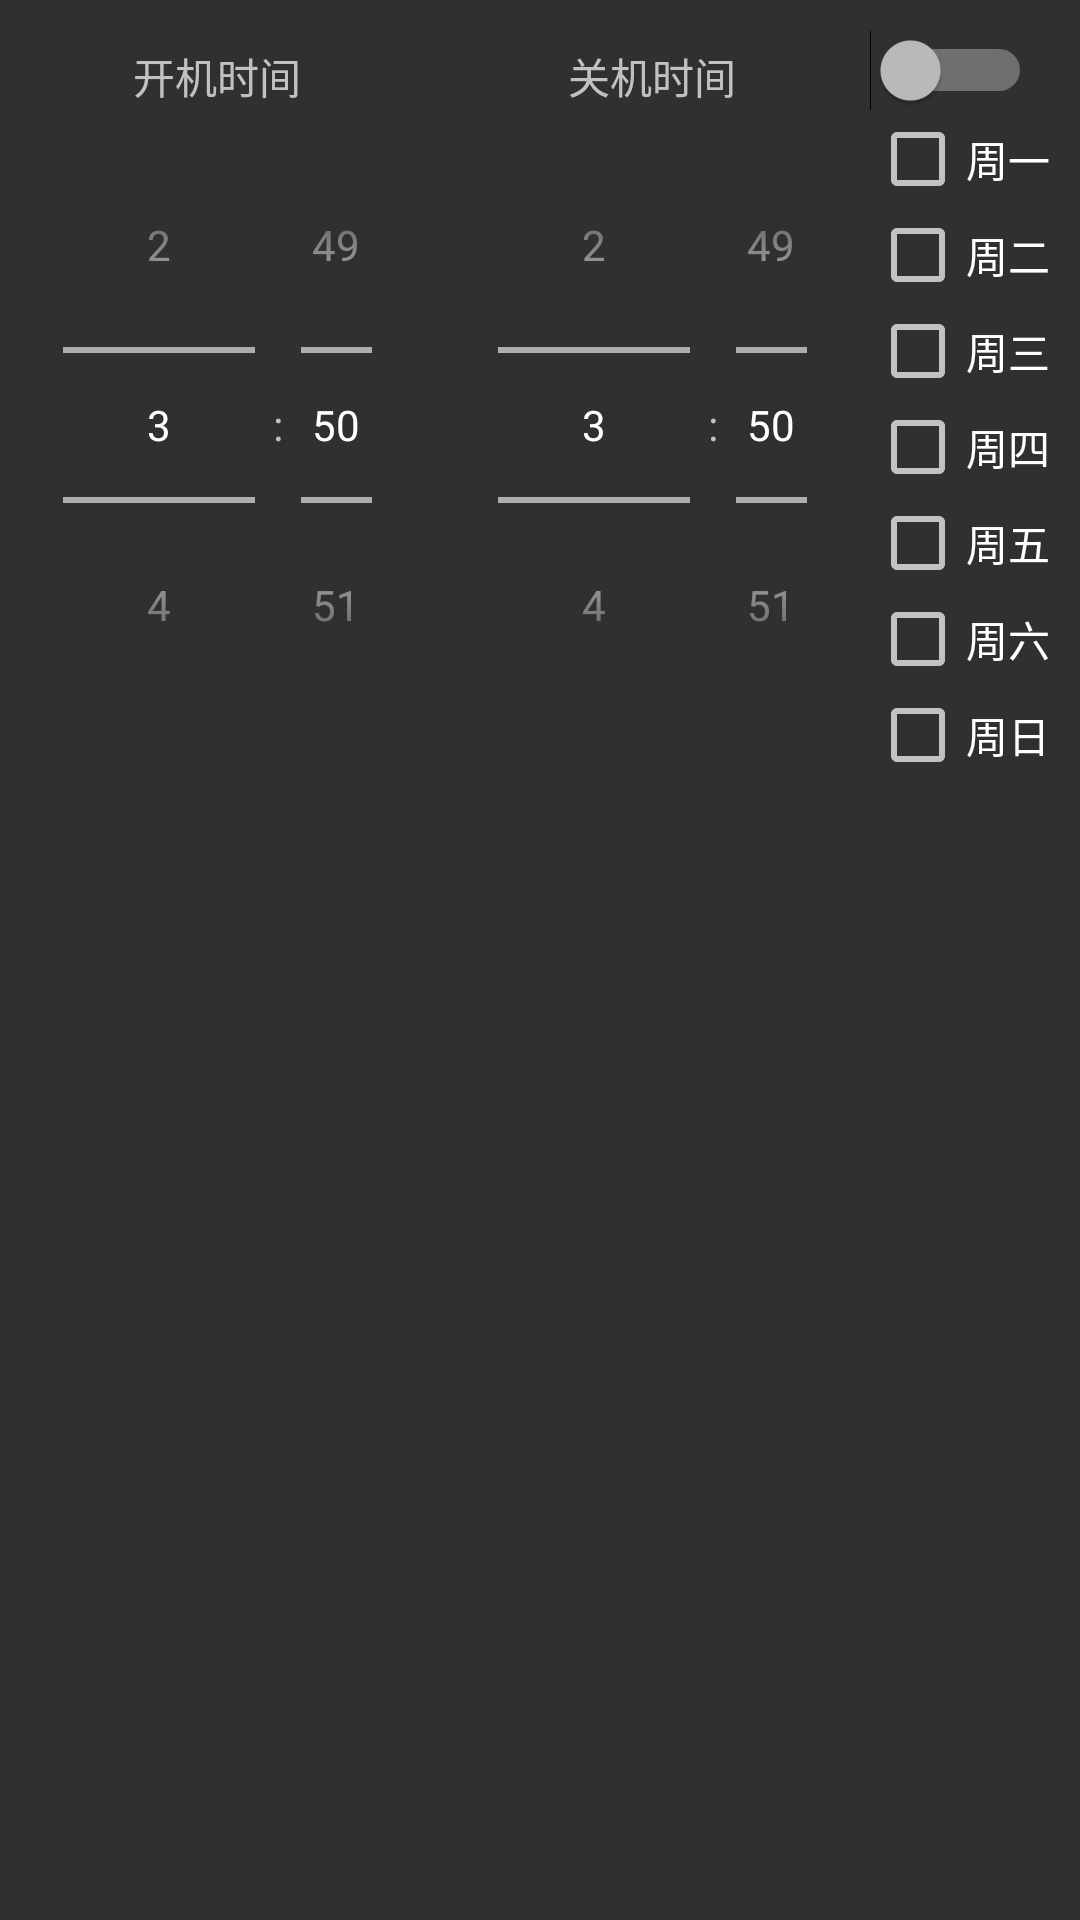

Produce the Android XML layout that renders to this screen, including the resource entries it uses.
<!-- AndroidManifest.xml: application theme Theme.AppCompat.NoActionBar -->
<!-- res/layout/activity_timepicker.xml -->
<?xml version="1.0" encoding="utf-8"?>
<LinearLayout xmlns:android="http://schemas.android.com/apk/res/android"
    xmlns:tools="http://schemas.android.com/tools"
    android:layout_width="wrap_content"
    android:layout_height="wrap_content"
    android:gravity="center_horizontal"
    android:orientation="horizontal"
    android:paddingTop="10dp" >

    <LinearLayout
        android:layout_width="wrap_content"
        android:layout_height="wrap_content"
        android:layout_weight="1"
        android:gravity="center_horizontal"
        android:orientation="vertical"
        android:padding="5dip" >

        <TextView
            android:layout_width="wrap_content"
            android:layout_height="wrap_content"
            android:text="开机时间" />

        <TimePicker
            android:id="@+id/tp_Start"
            android:layout_width="wrap_content"
            android:layout_height="wrap_content"
            android:timePickerMode="spinner"
            android:calendarViewShown="false" />
    </LinearLayout>

    <LinearLayout
        android:layout_width="wrap_content"
        android:layout_height="wrap_content"
        android:layout_weight="1"
        android:gravity="center_horizontal"
        android:orientation="vertical"
        android:padding="5dip" >

        <TextView
            android:layout_width="wrap_content"
            android:layout_height="wrap_content"
            android:text="关机时间" />

        <TimePicker
            android:id="@+id/tp_End"
            android:layout_width="wrap_content"
            android:layout_height="wrap_content"
            android:timePickerMode="spinner"
            android:calendarViewShown="false" />
    </LinearLayout>
    <LinearLayout
        android:layout_width="wrap_content"
        android:orientation="vertical"
        android:paddingEnd="10dp"
        android:layout_height="wrap_content">

        <Switch
            android:layout_width="wrap_content"
            android:id="@+id/swc_switcher"
            android:layout_height="wrap_content"
            tools:ignore="UseSwitchCompatOrMaterialXml" />
        <CheckBox
            android:layout_width="wrap_content"
            android:layout_height="wrap_content"
            android:id="@+id/cb_monday"
            android:text="周一"/>
        <CheckBox
            android:layout_width="wrap_content"
            android:layout_height="wrap_content"
            android:id="@+id/cb_tuesday"
            android:text="周二"/>
        <CheckBox
            android:layout_width="wrap_content"
            android:layout_height="wrap_content"
            android:id="@+id/cb_wednesday"
            android:text="周三"/>
        <CheckBox
            android:layout_width="wrap_content"
            android:layout_height="wrap_content"
            android:id="@+id/cb_thursday"
            android:text="周四"/>
        <CheckBox
            android:layout_width="wrap_content"
            android:layout_height="wrap_content"
            android:id="@+id/cb_friday"
            android:text="周五"/>
        <CheckBox
            android:layout_width="wrap_content"
            android:layout_height="wrap_content"
            android:id="@+id/cb_saturday"
            android:text="周六"/>
        <CheckBox
            android:layout_width="wrap_content"
            android:layout_height="wrap_content"
            android:id="@+id/cb_sunday"
            android:text="周日"/>
    </LinearLayout>

</LinearLayout>
<!-- resources referenced by this layout -->
<resources>

</resources>
